Labelled photos from "leaf toy examples", an image-classification folder in lizh0019/cassava. The possible labels are: healthy, ill, recovered.

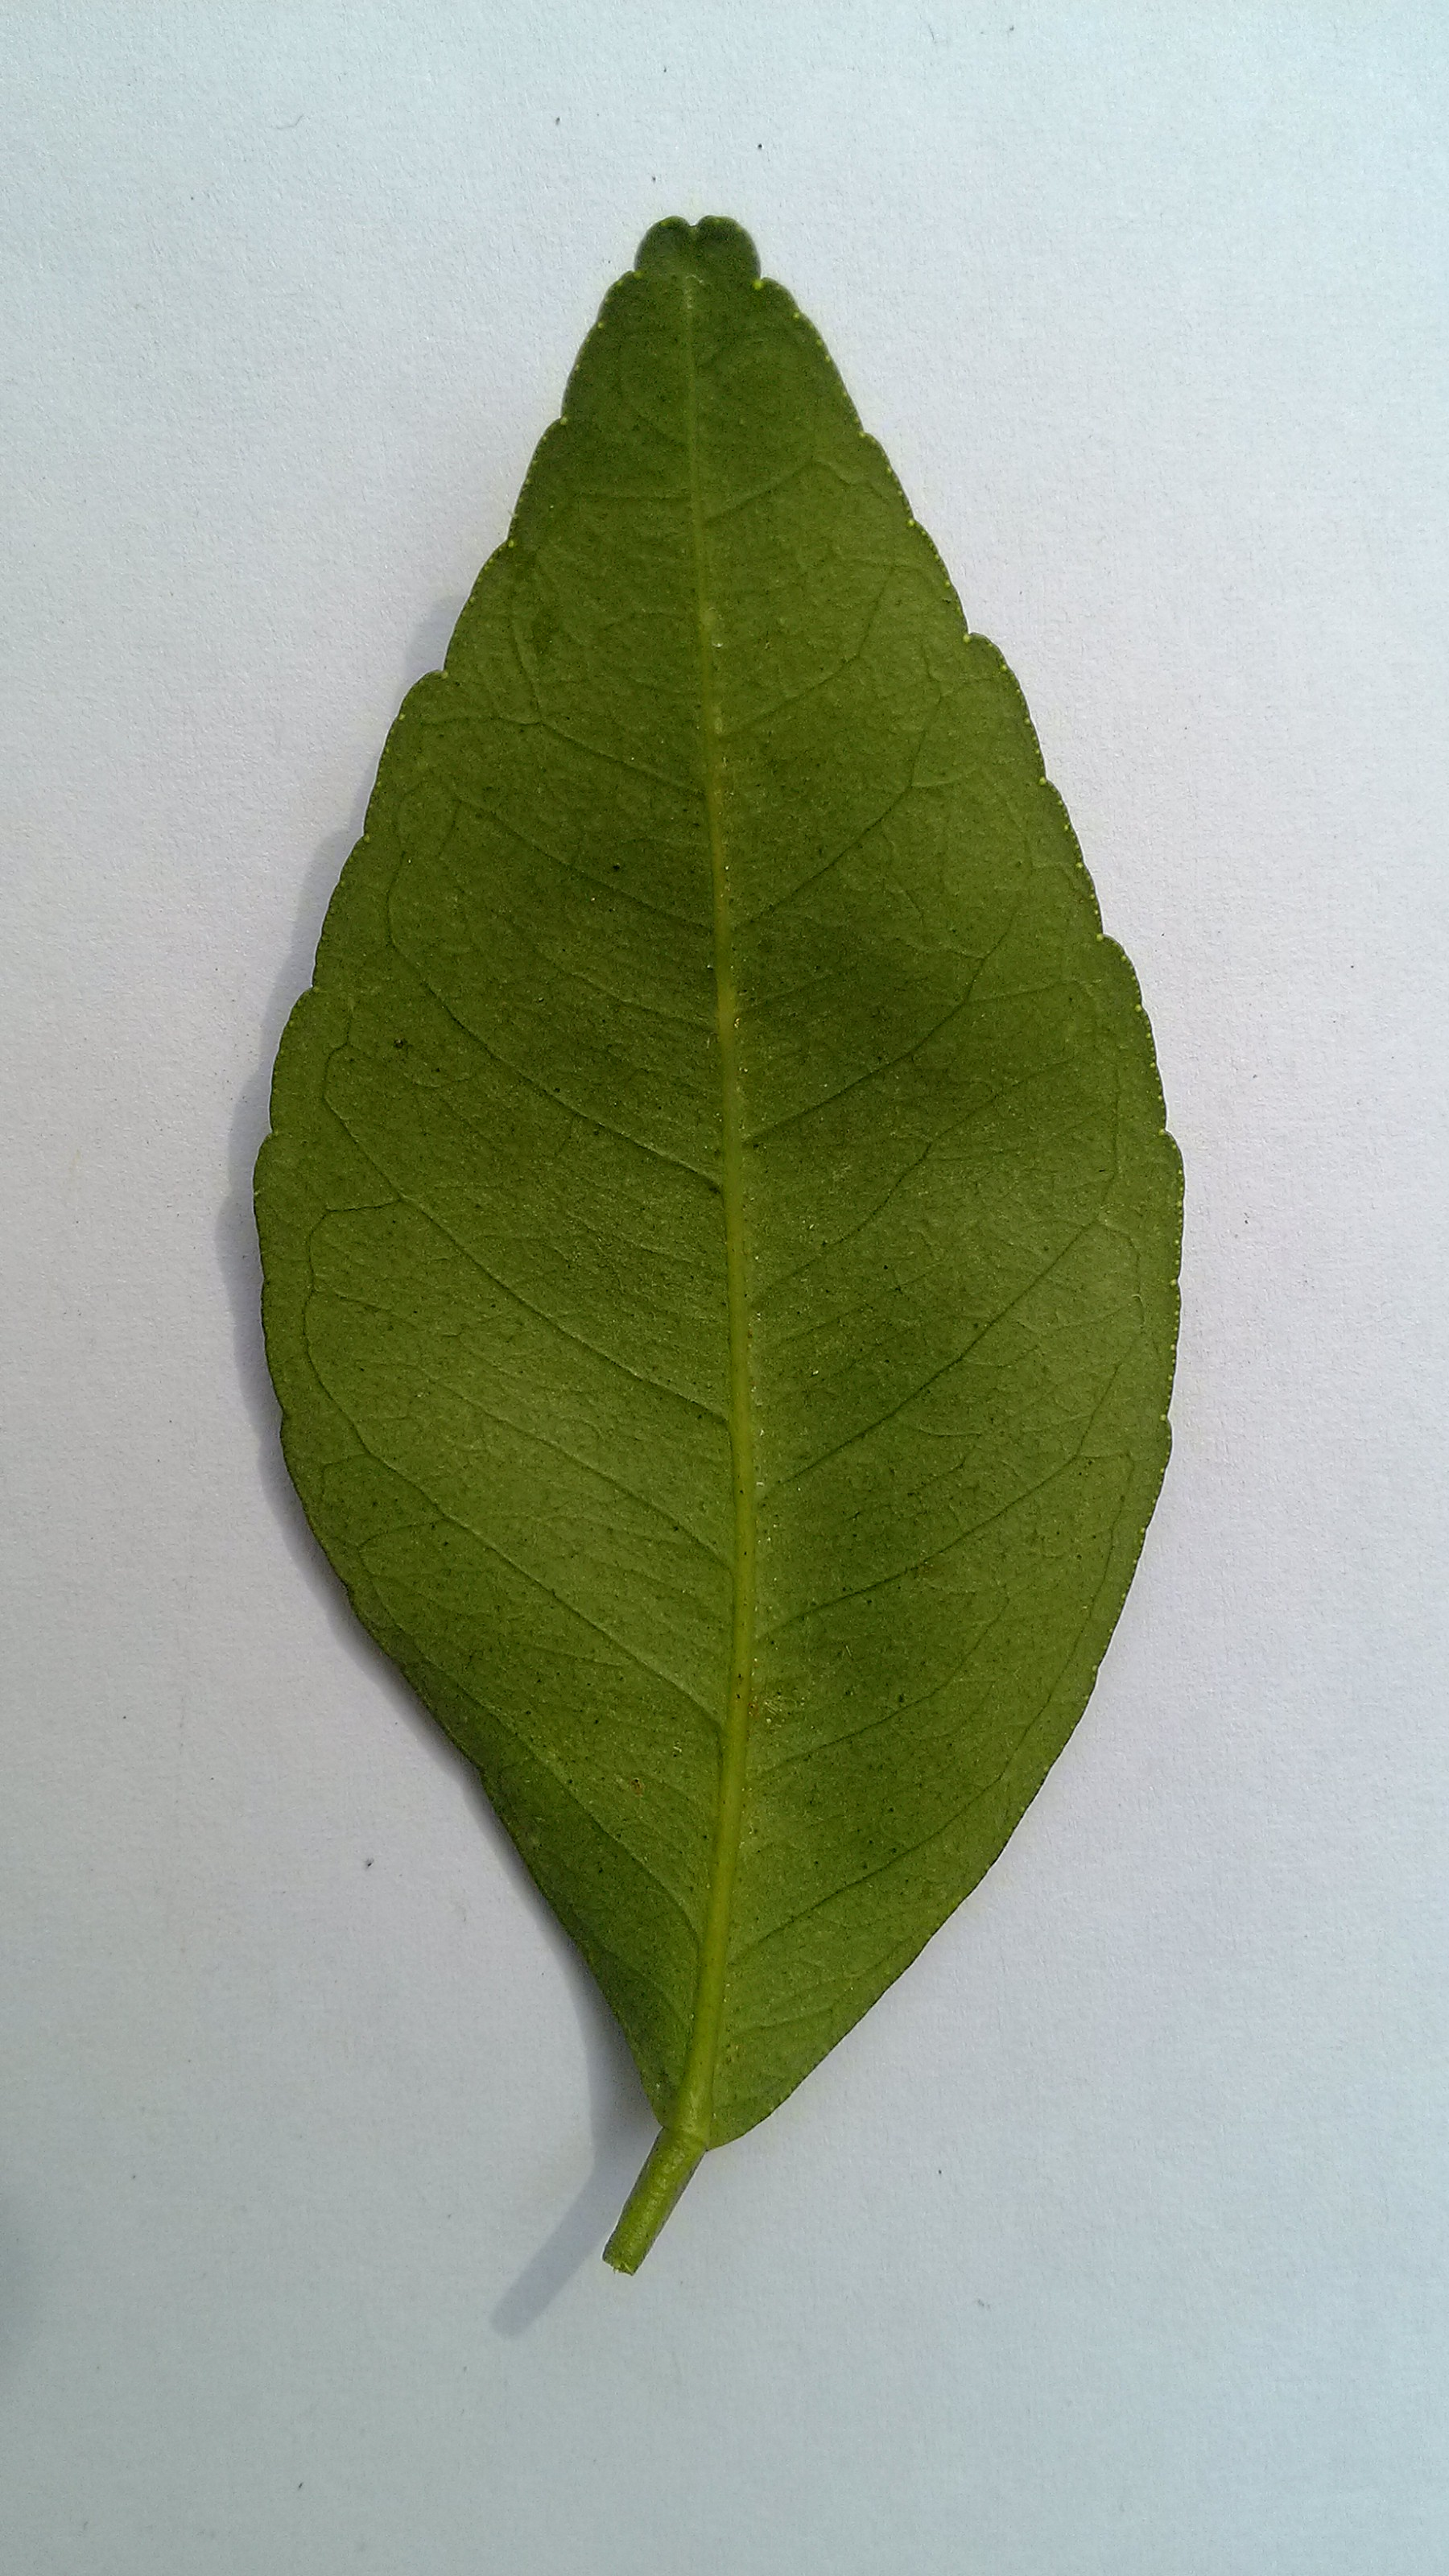
Label: healthy

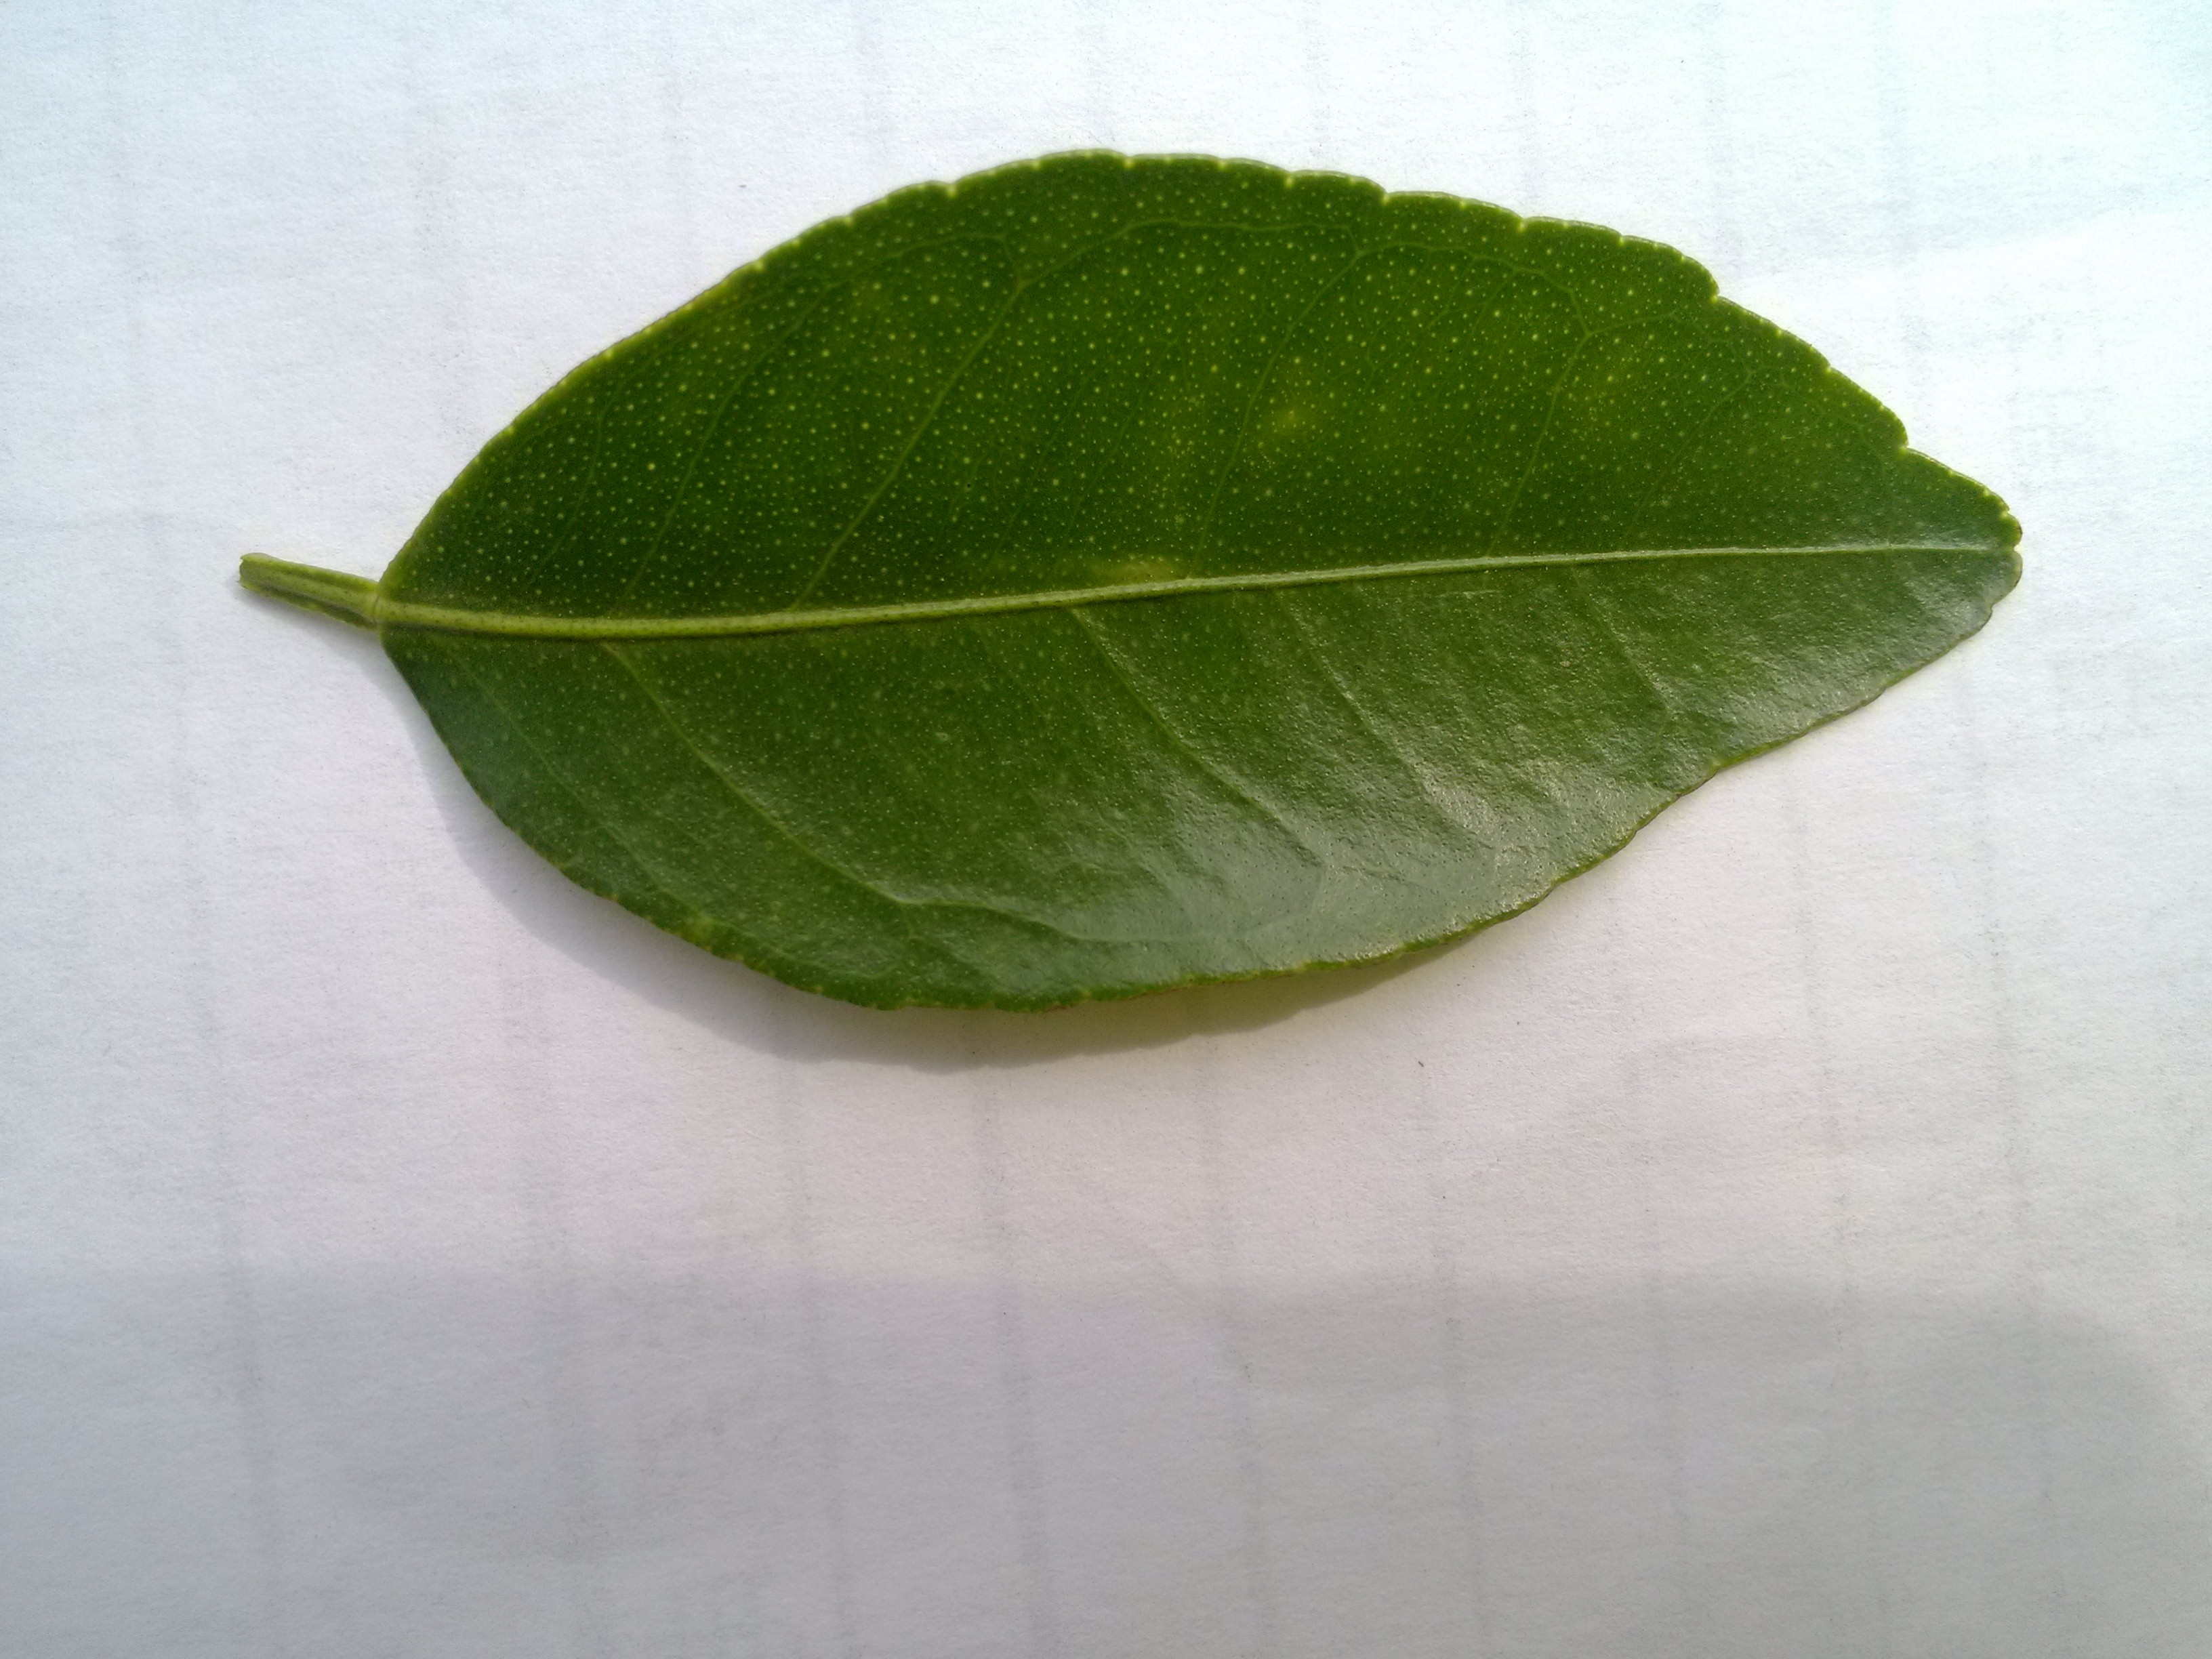
Label: recovered

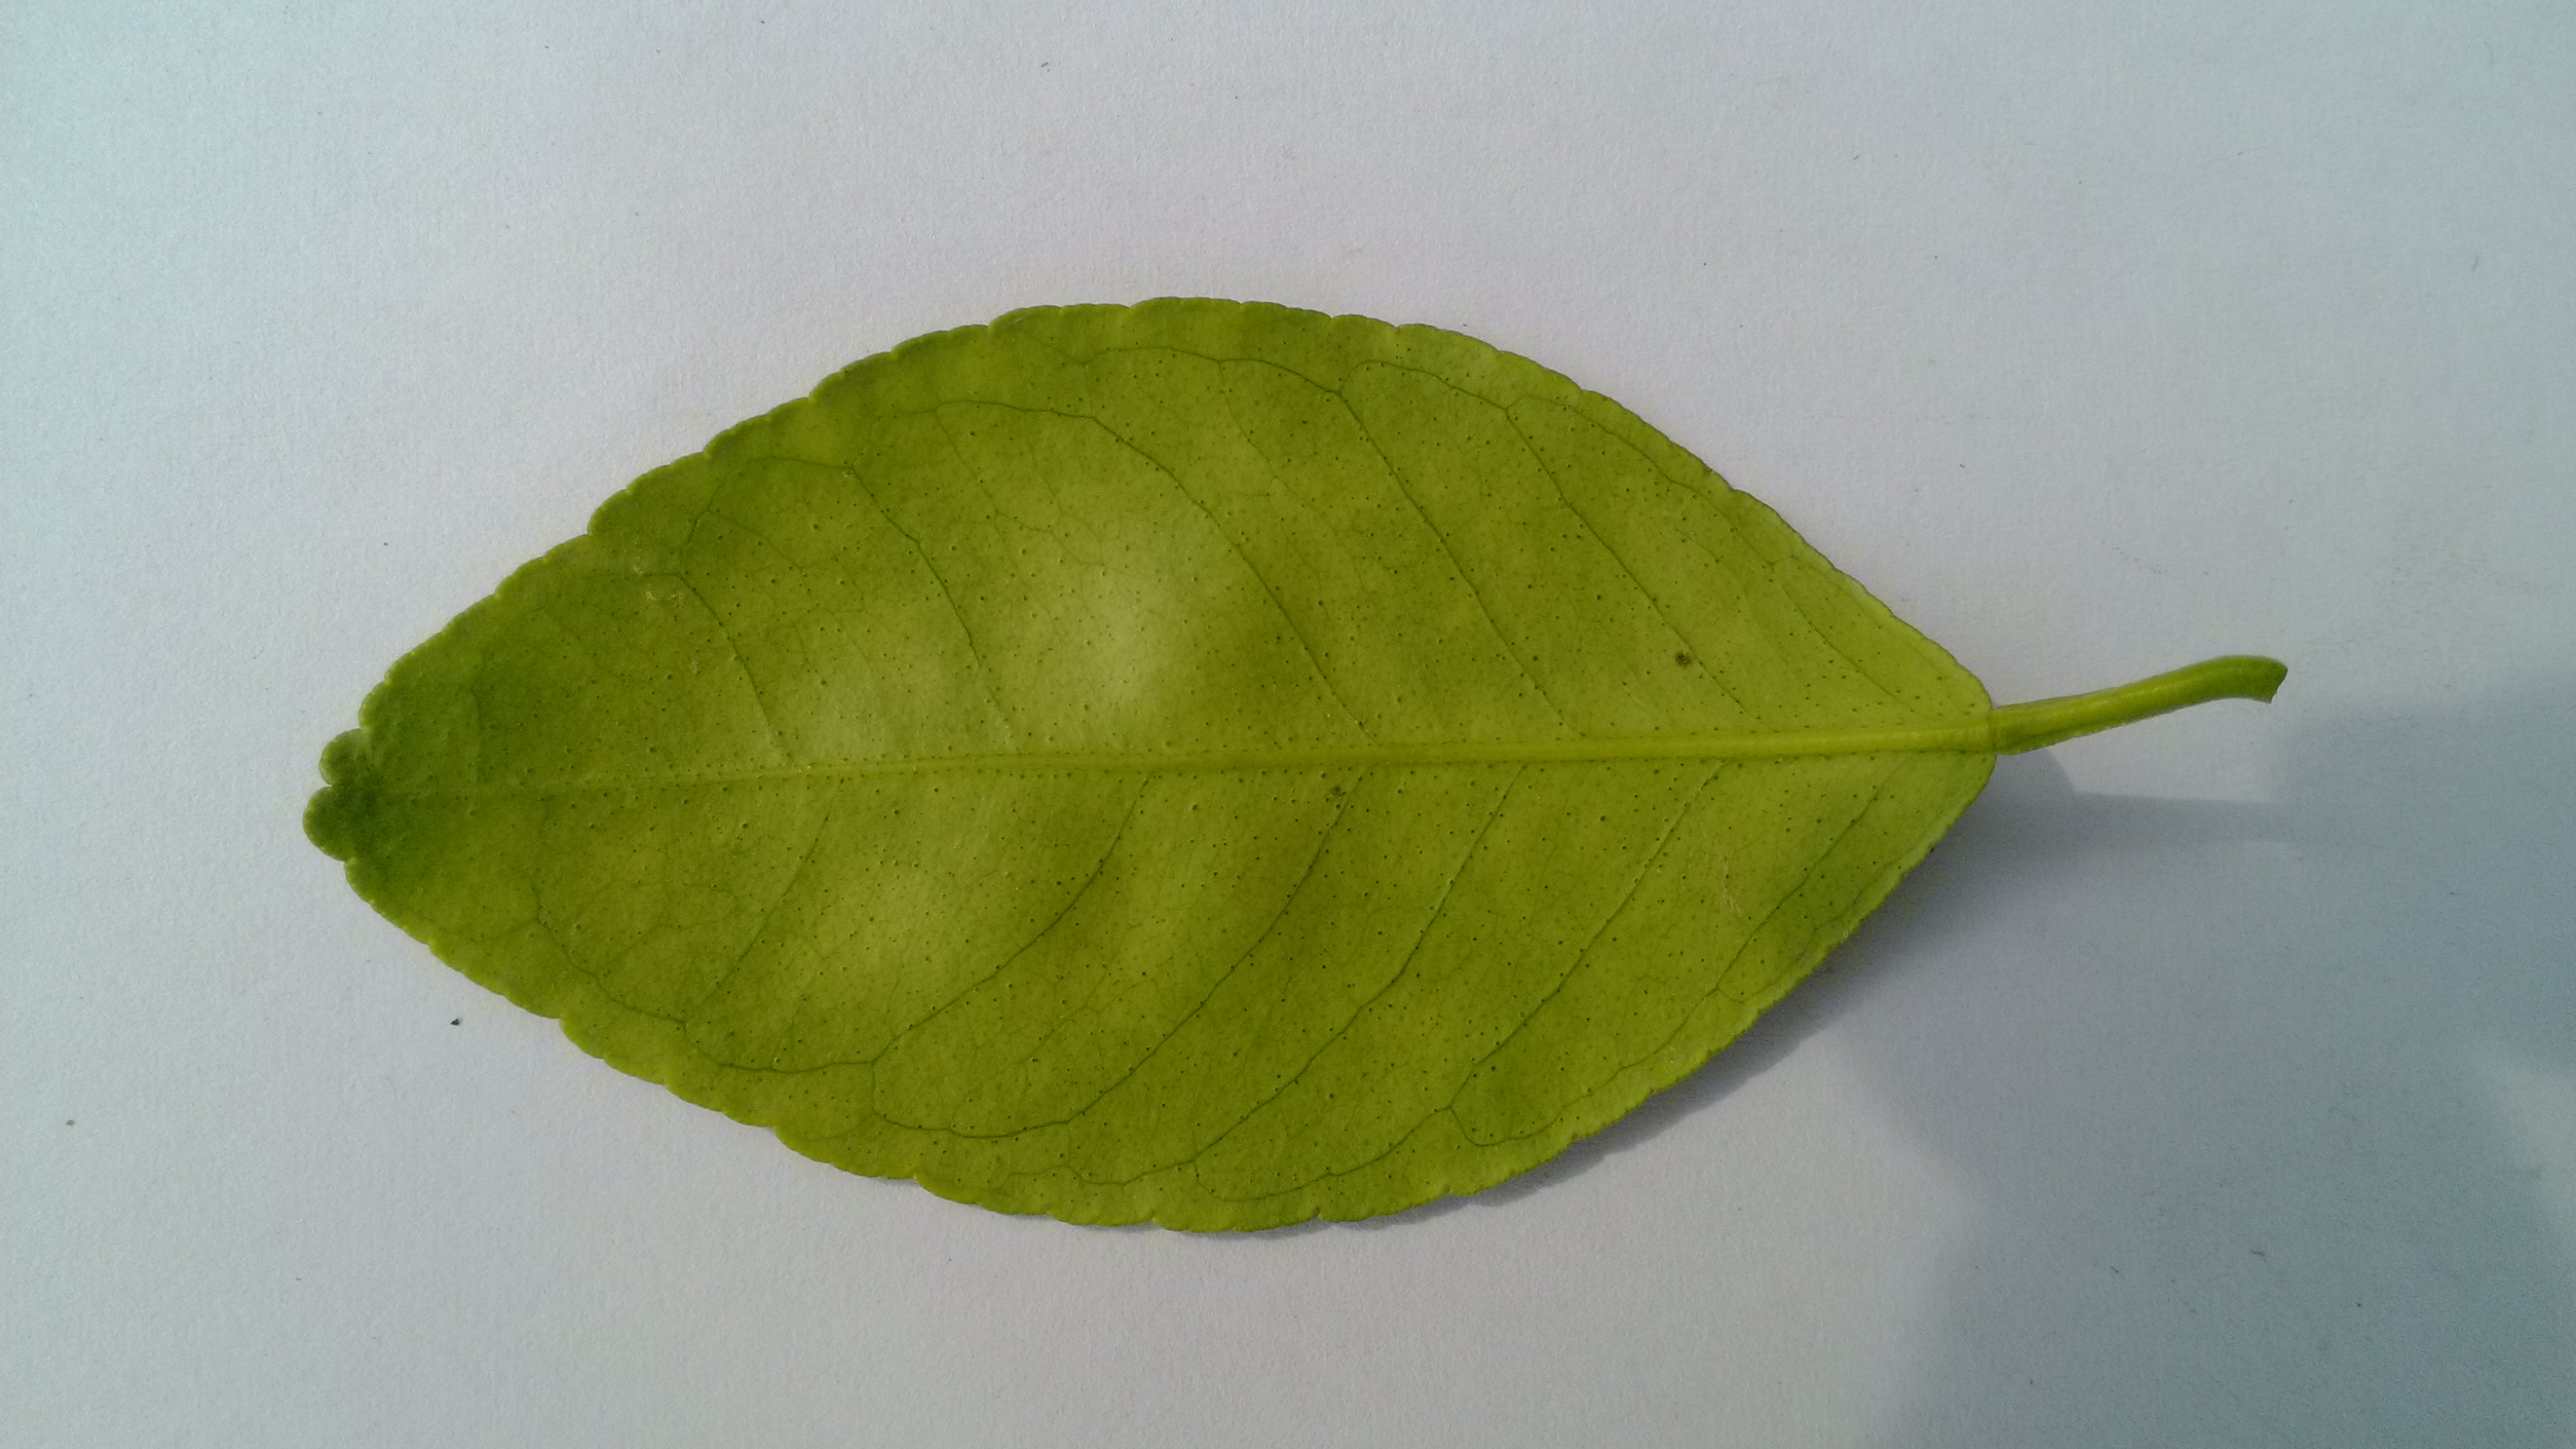
Label: ill

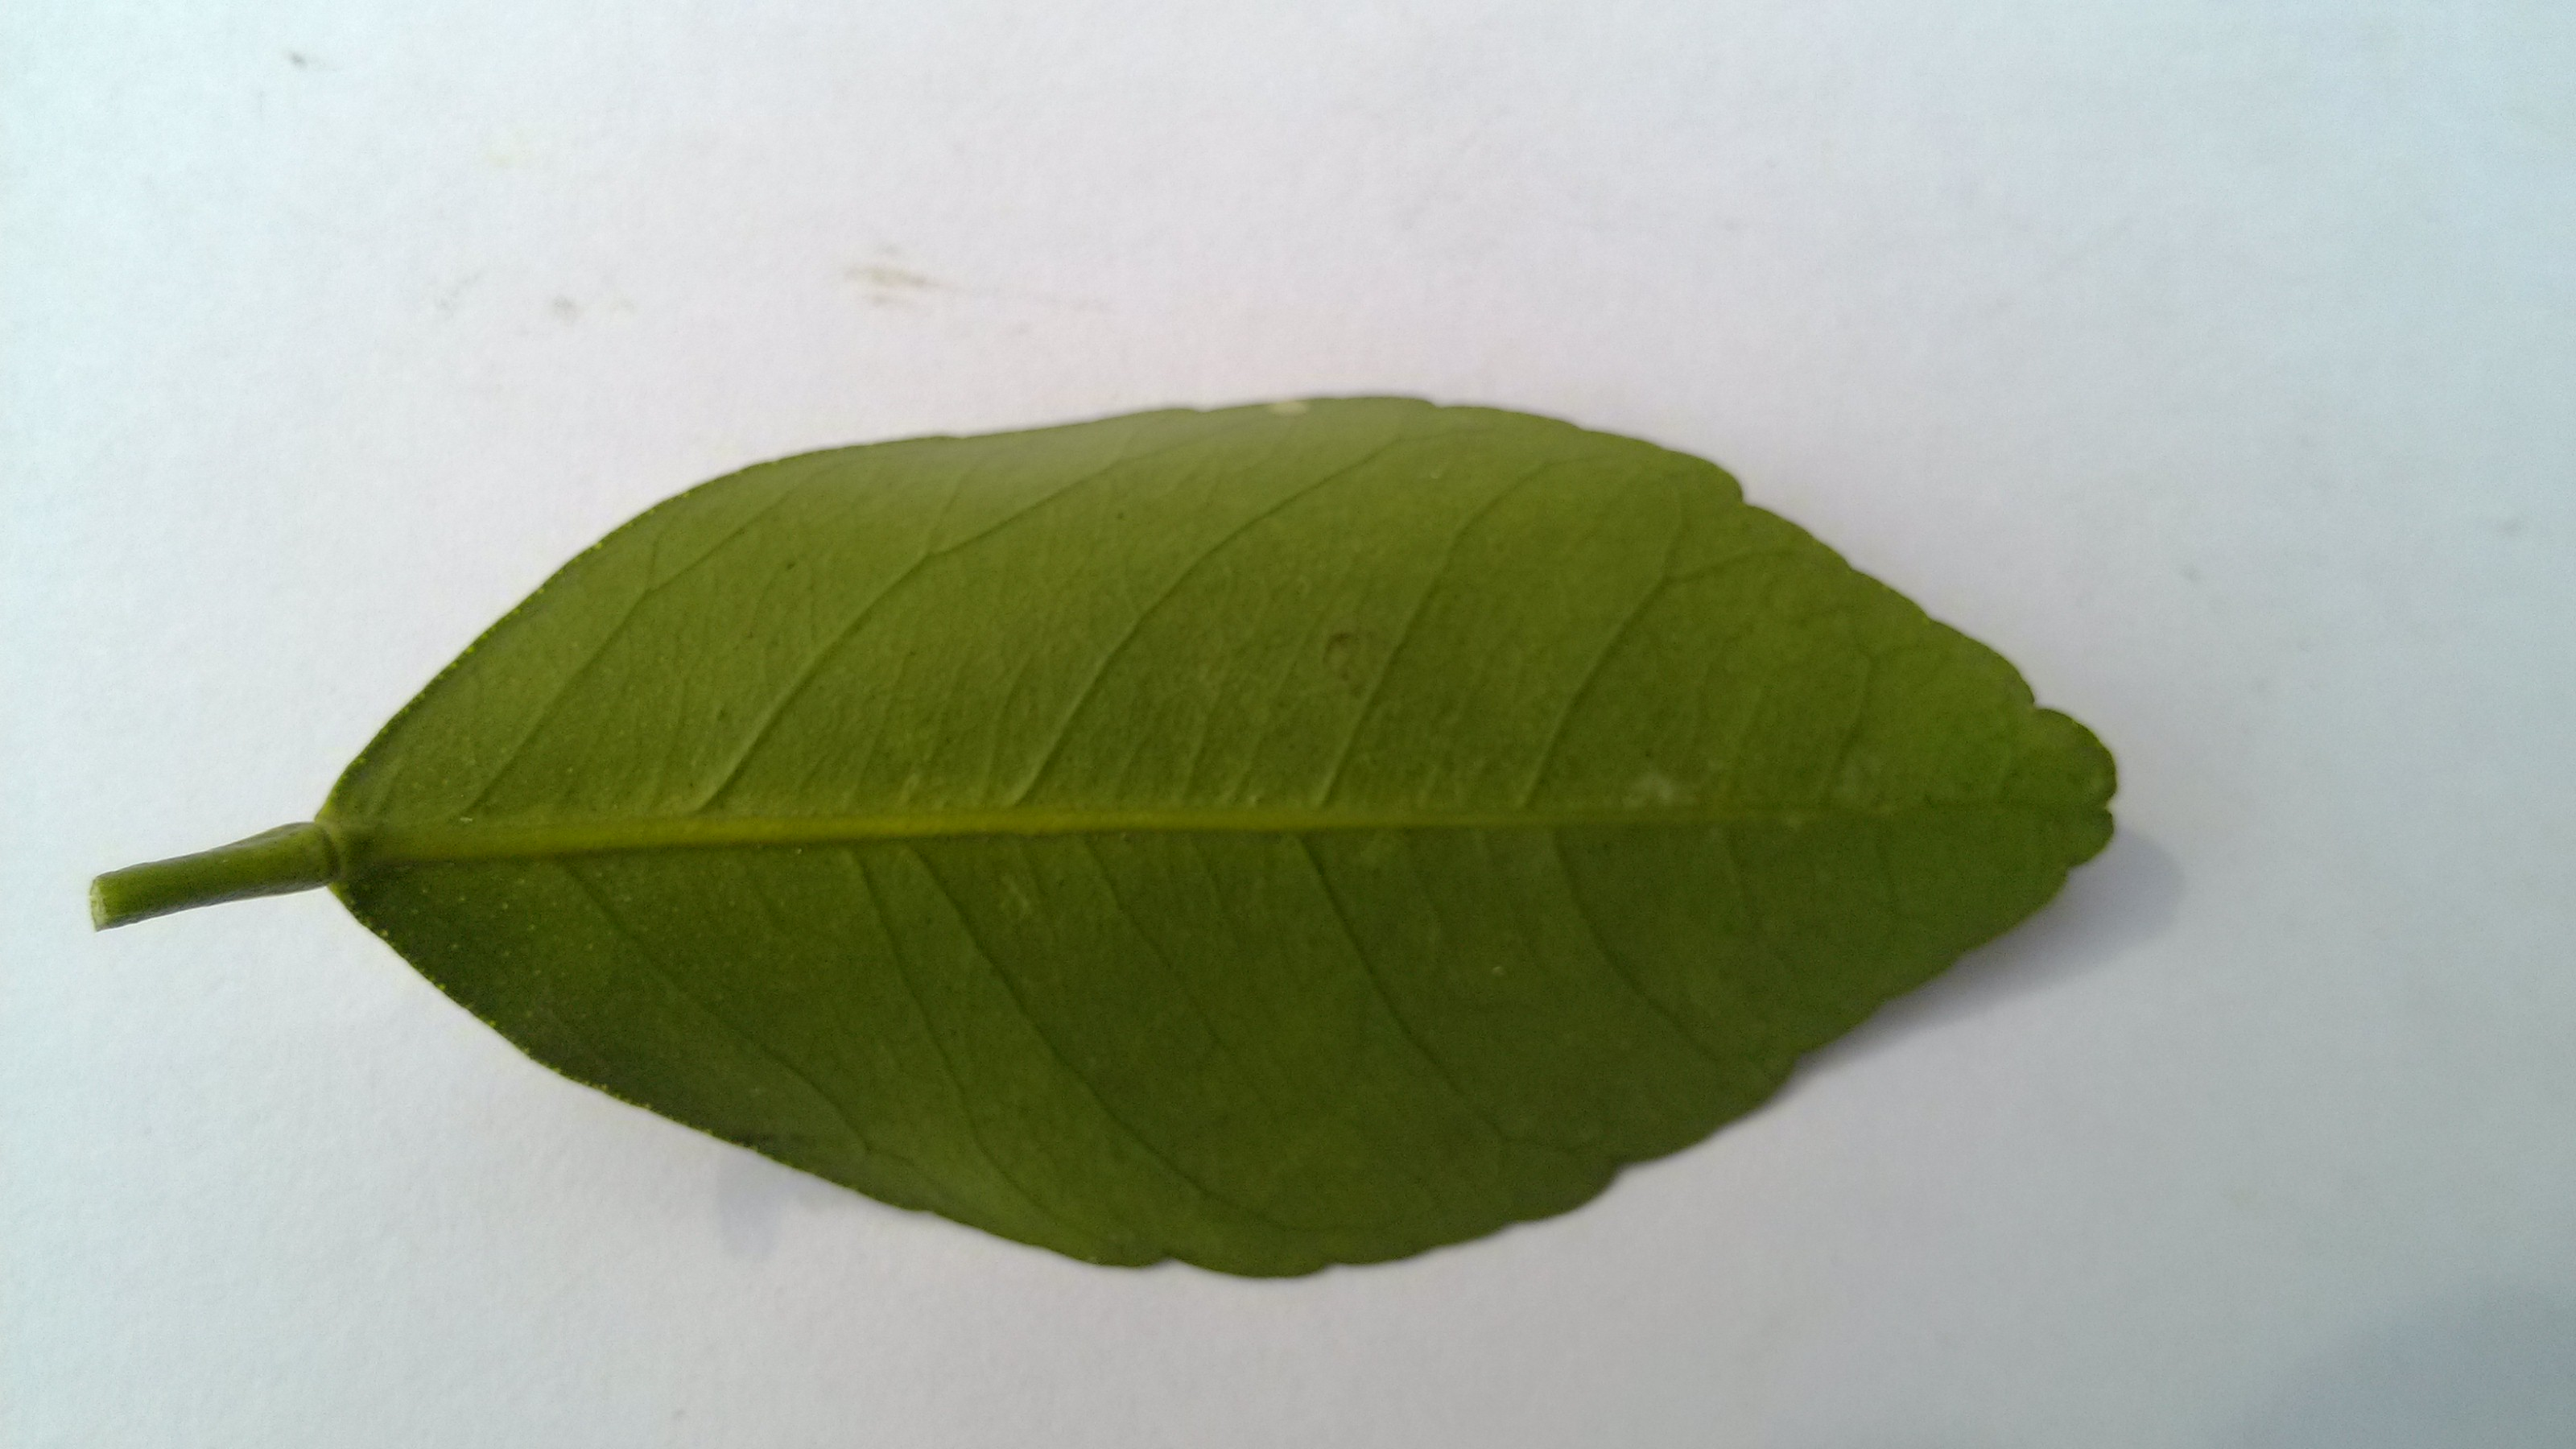
Label: healthy

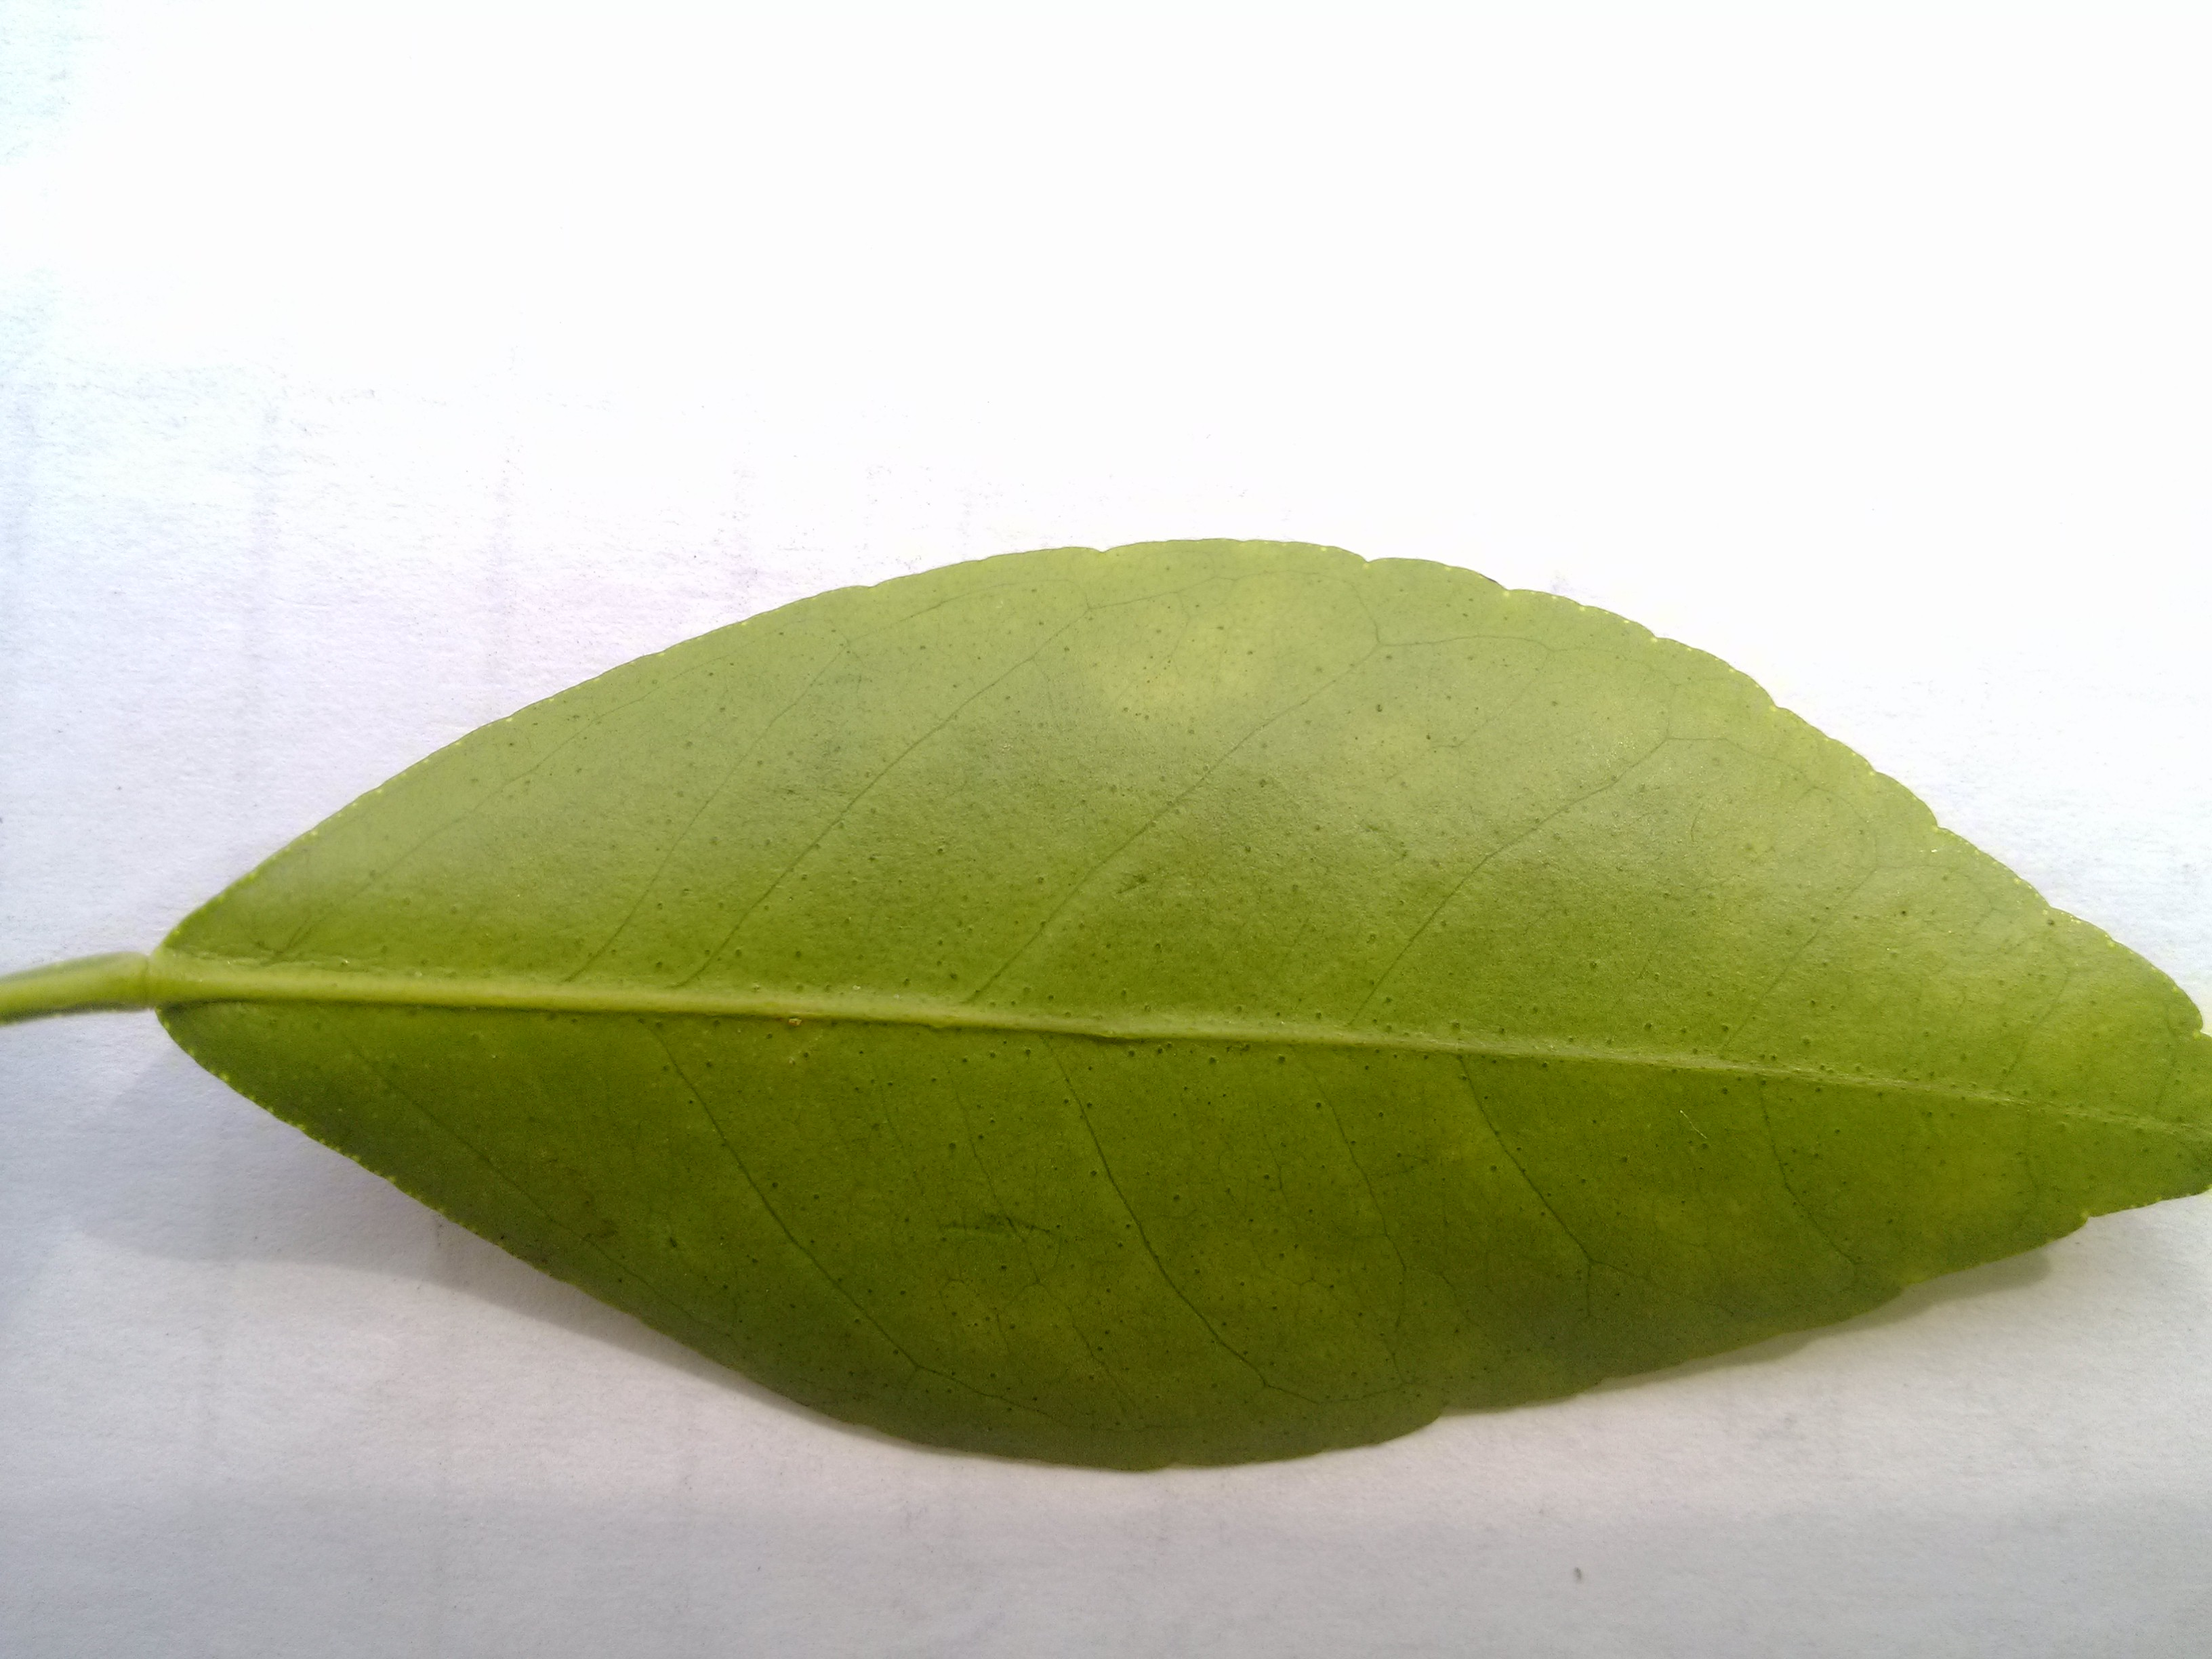
Label: recovered

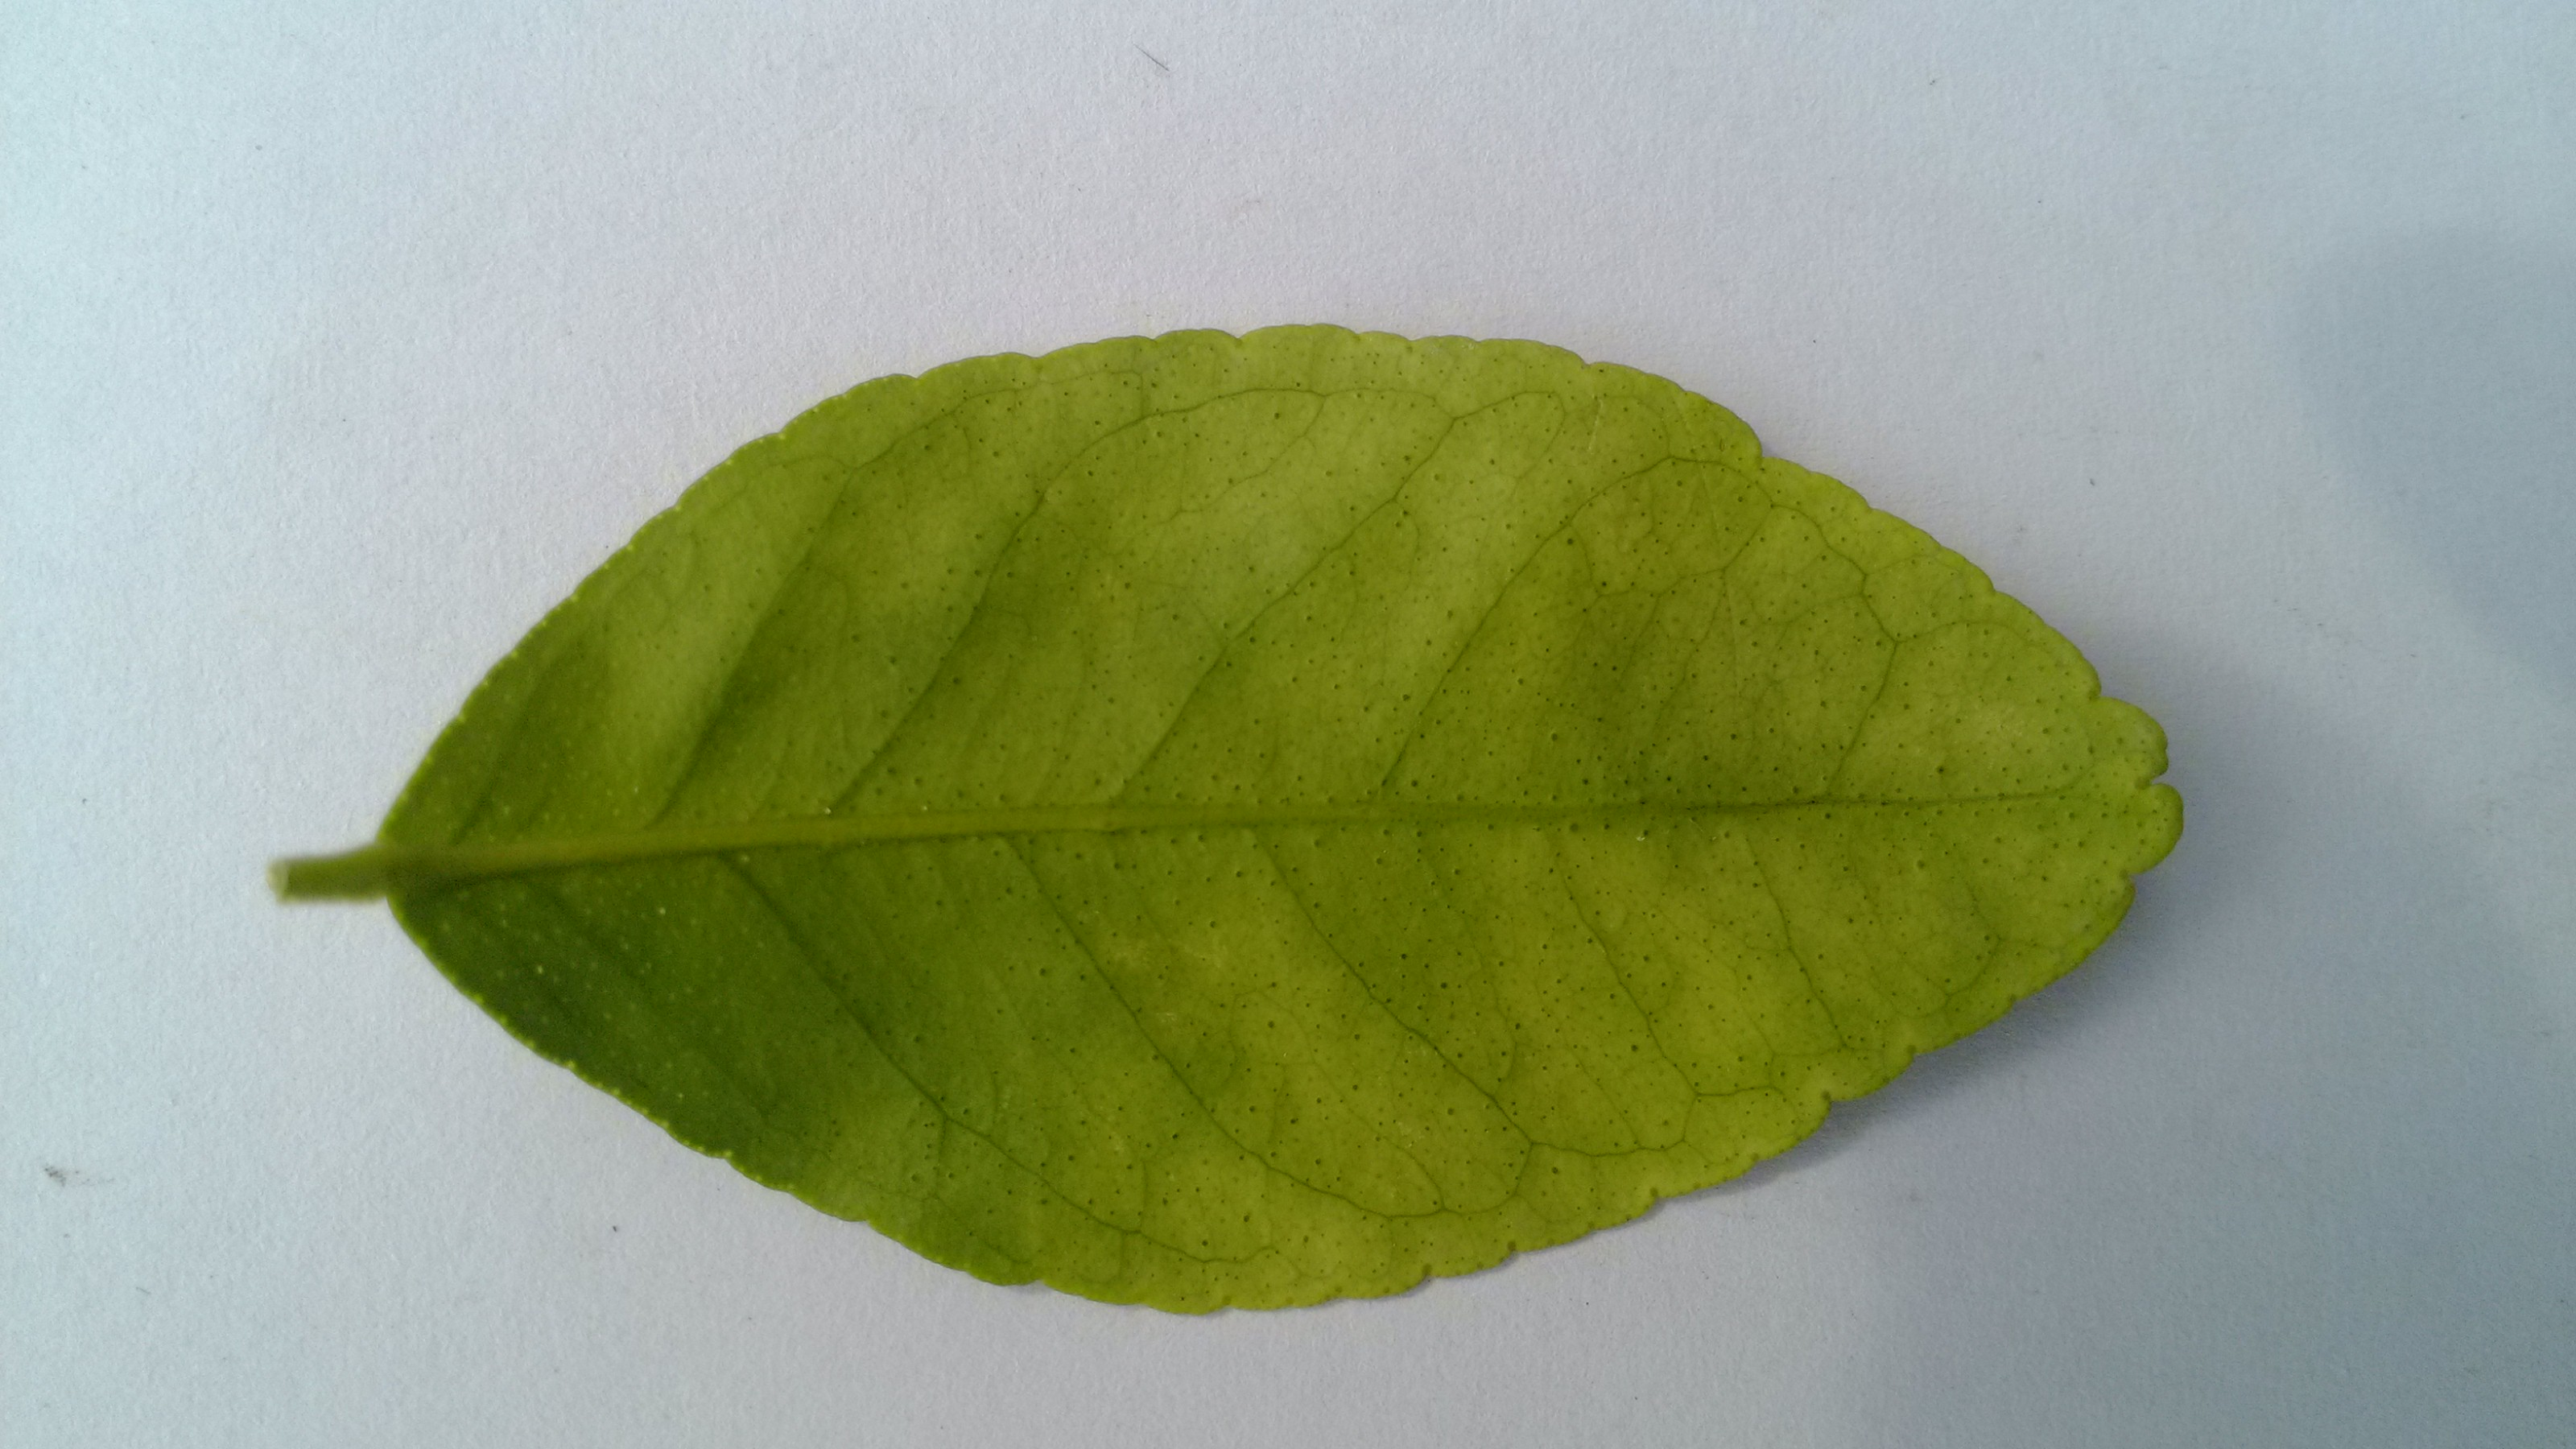
Label: ill
